Run: headless pygame with SDL's dummy video driver; simulated clock (each Clock.tick advances the game by its frame time, no real sleeping); random seed 0; keys injected as events and as key.get_pressed() state; mouse plan: one left click at the window centre at the start of phase 2, then a move to the lower-right quarter at the start of phase 3.
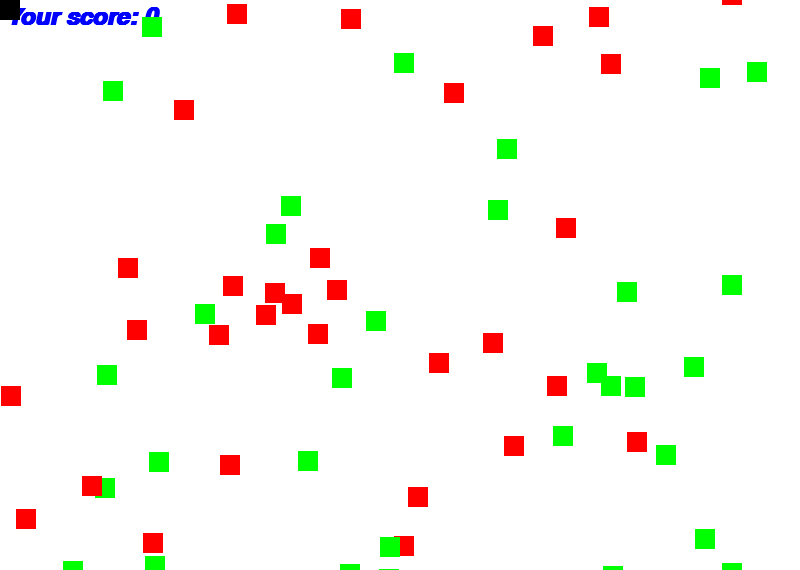
Frame 1 of 4 · flips 1–60 · no input
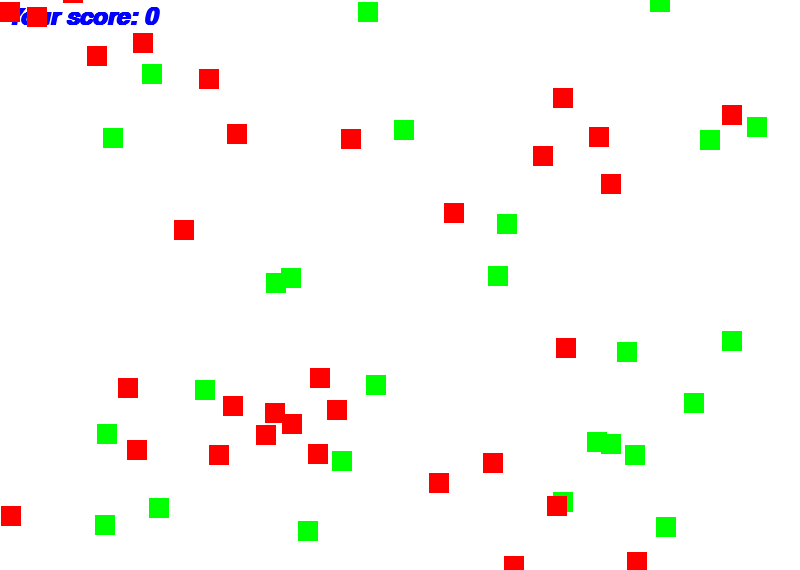
Frame 2 of 4 · flips 61–180 · clicked the window centre · tapped SPACE, RETURN · held RIGHT (→), D
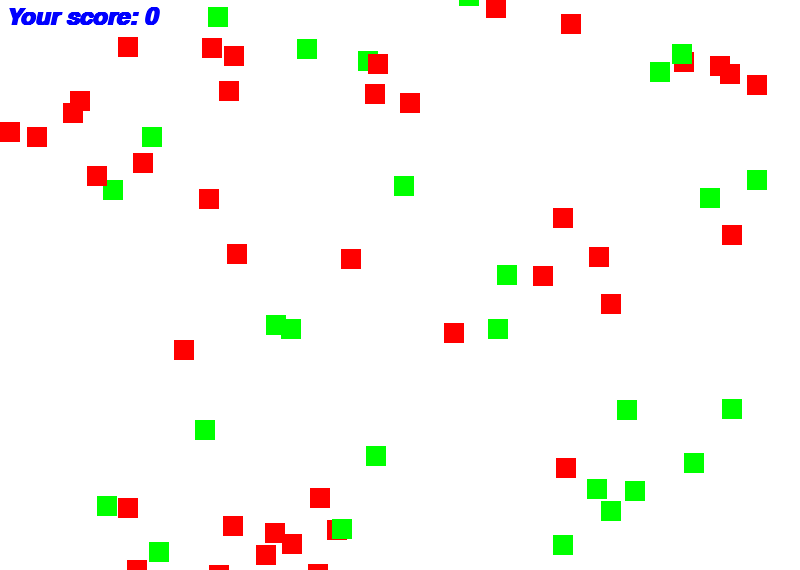
Frame 3 of 4 · flips 181–300 · moved the mouse to the lower-right quarter · held DOWN (↓), S
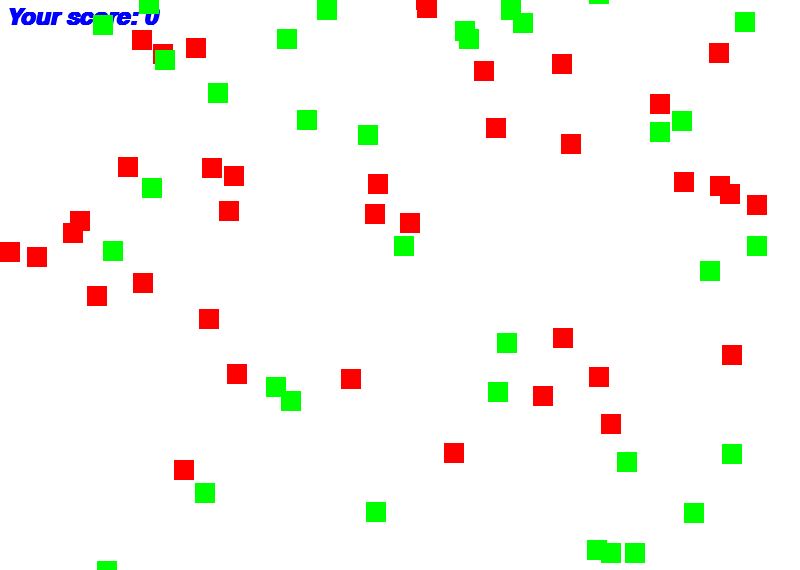
Frame 4 of 4 · flips 301–420 · held LEFT (←), A, UP (↑), W

The pygame program that drew these frames:

import pygame
import random

pygame.init()
pygame.font.init()
pygame.mixer.init()

BLACK = (0, 0, 0)
WHITE = (255, 255, 255)
GREEN = (0, 255, 0)
RED = (255, 0, 0)

SCREEN_WIDTH = 800
SCREEN_HEIGHT = 570
speed = 7



font_score = pygame.font.SysFont('Arial', 36, True, True)
font_end = pygame.font.SysFont('Arial', 56, True, True)


class Block(pygame.sprite.Sprite):

    def __init__(self):
        super().__init__()
        self.image = pygame.Surface([20, 20])
        self.image.fill(RED)
        self.rect = self.image.get_rect()

    def reset_pos(self):
        self.rect.y = random.randrange(-300, -20)
        self.rect.x = random.randrange(SCREEN_WIDTH)

    def update(self):
        self.rect.y += 1
        if self.rect.y > SCREEN_HEIGHT + self.rect.height:
            self.reset_pos()


class Block2(pygame.sprite.Sprite):

    def __init__(self):
        super().__init__()

        self.image = pygame.Surface([20, 20])
        self.image.fill(GREEN)
        self.rect = self.image.get_rect()

    def reset_pos_eat(self):
        self.rect.y = random.randrange(-300, -20)
        self.rect.x = random.randrange(SCREEN_WIDTH)

    def update(self):
        self.rect.y += random.randint(-1, 2)
        # self.rect.y = random.randint(-1, 1)
        if self.rect.y > SCREEN_HEIGHT + self.rect.height:
            self.reset_pos_eat()


class Player(pygame.sprite.Sprite):

    def __init__(self):
        super().__init__()
        self.image = pygame.Surface([20, 20])
        self.image.fill(BLACK)
        self.rect = self.image.get_rect()

    def update(self):
        pos = pygame.key.get_pressed()
        if pos[pygame.K_LEFT]:
            self.rect.x -= speed
        elif pos[pygame.K_RIGHT]:
            self.rect.x += speed
        elif pos[pygame.K_UP]:
            self.rect.y -= speed
        elif pos[pygame.K_DOWN]:
            self.rect.y += speed


class Game(object):

    def __init__(self):
        self.score = 0
        self.game_over = False

        self.block_list = pygame.sprite.Group()
        self.block_list_eat = pygame.sprite.Group()
        self.all_sprites_list = pygame.sprite.Group()

        for i in range(50):
            block = Block()
            block_eat = Block2()

            block.rect.x = random.randrange(SCREEN_WIDTH)
            block.rect.y = random.randrange(-300, SCREEN_HEIGHT)

            block_eat.rect.x = random.randrange(SCREEN_WIDTH)
            block_eat.rect.y = random.randrange(-300, SCREEN_HEIGHT)

            self.block_list.add(block)
            self.all_sprites_list.add(block)

            self.block_list_eat.add(block_eat)
            self.all_sprites_list.add(block_eat)

        self.player = Player()
        self.all_sprites_list.add(self.player)

    def process_events(self):

        for event in pygame.event.get():
            if event.type == pygame.QUIT:
                return True
            if event.type == pygame.KEYDOWN and event.key == pygame.K_ESCAPE:
                return True
            if event.type == pygame.MOUSEBUTTONDOWN:
                if self.game_over:
                    self.__init__()
                  

        return False

    def run_logic(self):

        if not self.game_over:
            self.all_sprites_list.update()

            blocks_hit_list = pygame.sprite.spritecollide(self.player, self.block_list, True)
            blocks_hit_list_eat = pygame.sprite.spritecollide(self.player, self.block_list_eat, True)

            for block in blocks_hit_list:
                self.score -= 1
       
            for block in blocks_hit_list_eat:
                self.score += 1
        

            if len(self.block_list_eat) == 0:
                self.game_over = True
     
            elif self.score <= -5:
                self.game_over = True
      
    def display_frame(self, screen):

        screen.fill(WHITE)
        render_score = font_score.render(f'Your score: {self.score}', True, pygame.Color('blue'))
        screen.blit(render_score, (5, 5))
        if self.game_over:
            font = pygame.font.SysFont("Arial", 25)
            text = font.render("Game Over, click to restart", True, BLACK)
            center_x = (SCREEN_WIDTH // 2) - (text.get_width() // 2)
            center_y = (SCREEN_HEIGHT // 2) - (text.get_height() // 2)
            screen.blit(text, [center_x, center_y])

        if not self.game_over:
            self.all_sprites_list.draw(screen)

        pygame.display.flip()


def main():

    size = [SCREEN_WIDTH, SCREEN_HEIGHT]
    screen = pygame.display.set_mode(size)

    pygame.display.set_caption("Hungry lion by ALINUR")

    clock = pygame.time.Clock()

    game = Game()

    done = False
    while not done:
        done = game.process_events()

        game.run_logic()

        game.display_frame(screen)

        clock.tick(60)

    pygame.quit()


if __name__ == "__main__":
    main()
